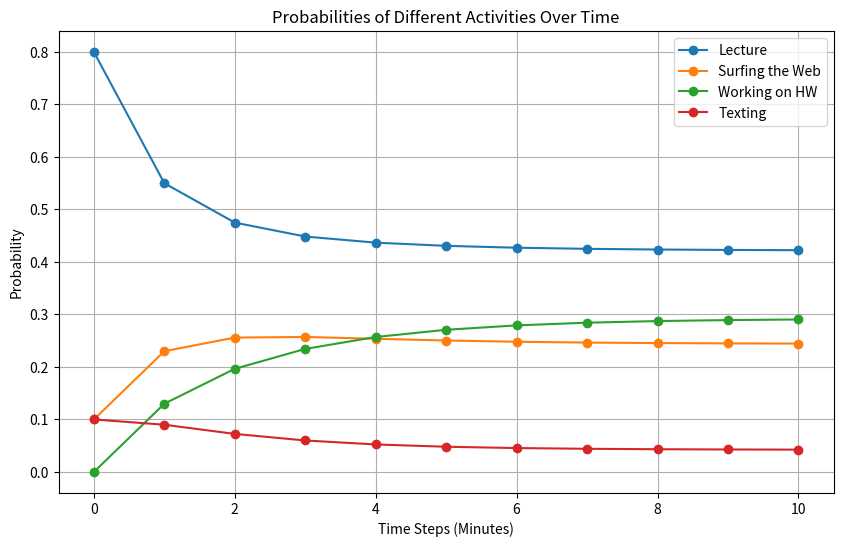

Reproduce this figure in Python.
import numpy as np
import matplotlib.pyplot as plt

# Define the initial state vector and Markov matrix
v = np.array([0.8, 0.1, 0.0, 0.1])
A = np.array([[0.6, 0.4, 0.2, 0.3],
              [0.2, 0.5, 0.1, 0.2],
              [0.15, 0.1, 0.7, 0.0],
              [0.05, 0.0, 0.0, 0.5]])


# Initialize a list to store the state vectors over time
states_over_time = [v]

# Define how many times you want to multiply the matrix by itself
num_iterations = 10

# Perform matrix multiplication
for i in range(1, num_iterations + 1):
    A_power_to_the_n = np.linalg.matrix_power(A, i)
    result = np.dot(A_power_to_the_n, v)

    print(f"Matrix after multiplication {i}:")
    print(A_power_to_the_n, "\n")
    print(f"State vector after multiplication {i}:")
    print(result, "\n")  # This prints the result state vector

    states_over_time.append(result)

# Convert the list to a numpy array for easier manipulation
states_over_time = np.array(states_over_time)

# Plot each state's probability over time
plt.figure(figsize=(10, 6))
plt.plot(states_over_time[:, 0], label='Lecture', marker='o')
plt.plot(states_over_time[:, 1], label='Surfing the Web', marker='o')
plt.plot(states_over_time[:, 2], label='Working on HW', marker='o')
plt.plot(states_over_time[:, 3], label='Texting', marker='o')

# Add labels and title
plt.xlabel('Time Steps (Minutes)')
plt.ylabel('Probability')
plt.title('Probabilities of Different Activities Over Time')
plt.legend(loc='best')

# Show the plot
plt.grid(True)
plt.savefig("markov_hw.png", dpi=300, bbox_inches='tight')
plt.show()
